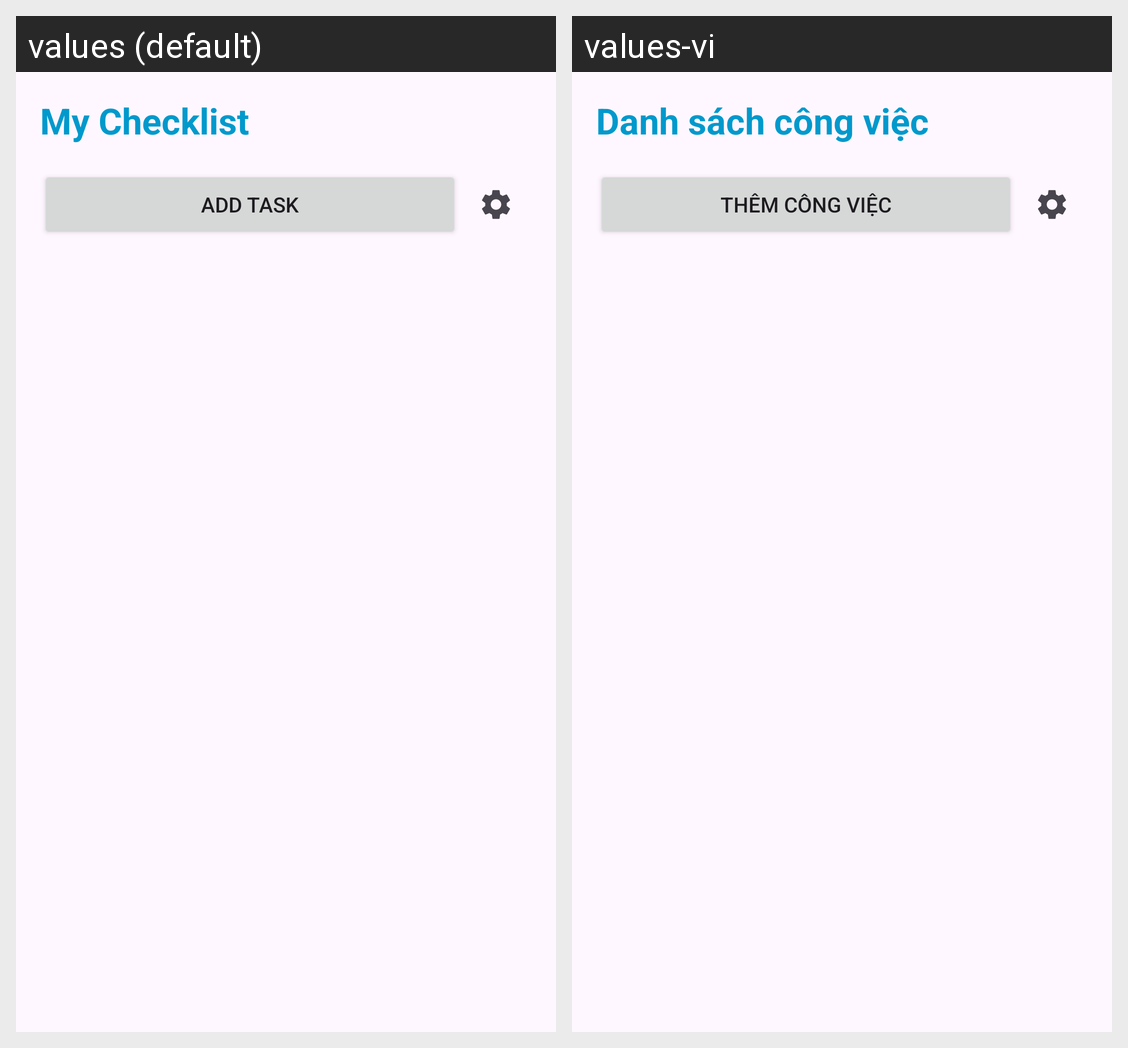

For this localized Android screen grid, give each drawn string resource with its value in every locale shown.
Android screen res/layout/activity_main.xml rendered under 2 locales, left to right: values (default), values-vi. Device: Nexus 5 (rendered at 1080×1920; each locale shown at half size, 540×960, under a caption strip naming it); theme Theme.MyApplication.
Strings drawn on this screen, with the default value and each locale's value (text and hints the layout hard-codes, and strings that could not be matched under every locale, appear in the picture but are not listed):

app_name
  values: My Checklist
  values-vi: Danh sách công việc

add_task
  values: Add Task
  values-vi: Thêm công việc
